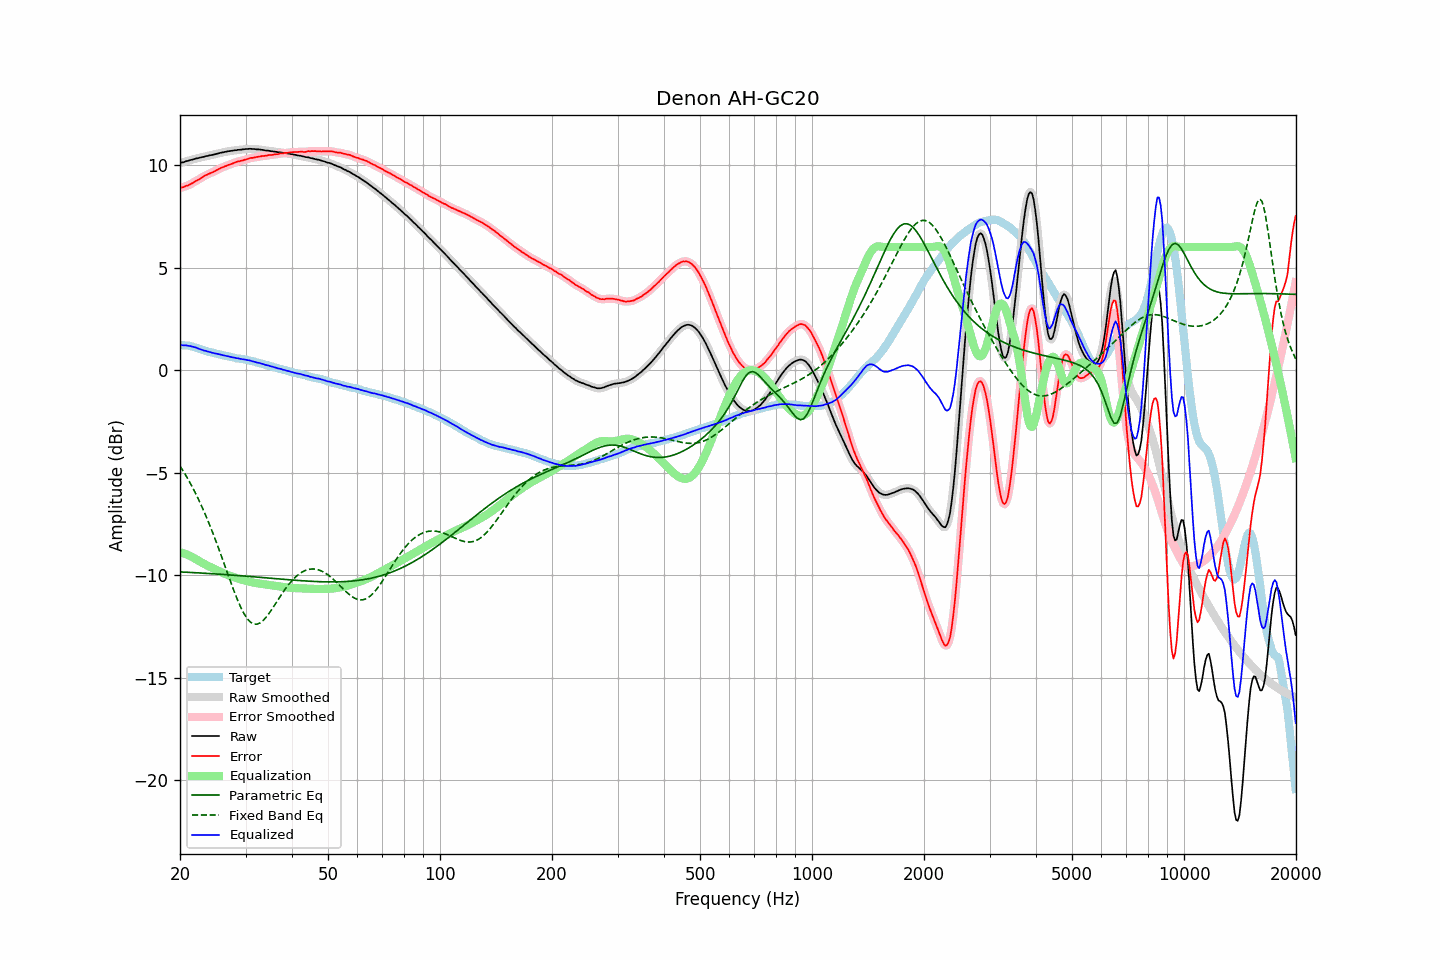

The data file committed next to this chart (first rows):
frequency, raw, error, smoothed, error_smoothed, equalization, parametric_eq, fixed_band_eq, equalized_raw, equalized_smoothed, target
20.00, 10.10, 8.88, 10.10, 8.88, -8.88, -9.84, -4.67, 1.23, 1.22, 1.22
20.20, 10.12, 8.91, 10.12, 8.90, -8.90, -9.84, -4.80, 1.22, 1.22, 1.21
20.40, 10.13, 8.92, 10.14, 8.93, -8.93, -9.85, -4.92, 1.21, 1.21, 1.21
20.61, 10.16, 8.96, 10.16, 8.95, -8.95, -9.85, -5.05, 1.21, 1.21, 1.20
20.81, 10.19, 8.99, 10.18, 8.98, -8.99, -9.86, -5.18, 1.21, 1.20, 1.20
21.02, 10.20, 9.00, 10.21, 9.01, -9.02, -9.86, -5.32, 1.18, 1.19, 1.20
21.23, 10.23, 9.05, 10.23, 9.05, -9.05, -9.86, -5.46, 1.18, 1.18, 1.18
21.44, 10.25, 9.09, 10.25, 9.09, -9.09, -9.87, -5.61, 1.16, 1.16, 1.16
21.66, 10.27, 9.13, 10.27, 9.14, -9.13, -9.87, -5.75, 1.14, 1.14, 1.14
21.87, 10.29, 9.18, 10.29, 9.18, -9.18, -9.88, -5.91, 1.12, 1.12, 1.11
22.09, 10.32, 9.23, 10.32, 9.22, -9.22, -9.88, -6.06, 1.10, 1.09, 1.09
22.31, 10.33, 9.26, 10.33, 9.27, -9.27, -9.89, -6.22, 1.06, 1.06, 1.07
22.54, 10.35, 9.31, 10.35, 9.31, -9.32, -9.89, -6.38, 1.03, 1.04, 1.04
22.76, 10.37, 9.36, 10.37, 9.36, -9.36, -9.90, -6.56, 1.01, 1.01, 1.01
22.99, 10.39, 9.41, 10.39, 9.41, -9.41, -9.90, -6.73, 0.98, 0.98, 0.98
23.22, 10.40, 9.45, 10.41, 9.46, -9.45, -9.90, -6.91, 0.95, 0.96, 0.95
23.45, 10.43, 9.50, 10.43, 9.50, -9.49, -9.91, -7.09, 0.94, 0.93, 0.93
23.69, 10.44, 9.53, 10.44, 9.54, -9.53, -9.91, -7.27, 0.91, 0.91, 0.91
23.92, 10.46, 9.58, 10.46, 9.57, -9.57, -9.92, -7.46, 0.89, 0.89, 0.89
24.16, 10.48, 9.61, 10.48, 9.60, -9.61, -9.92, -7.66, 0.87, 0.87, 0.88
24.40, 10.49, 9.64, 10.50, 9.64, -9.65, -9.93, -7.86, 0.85, 0.85, 0.86
24.65, 10.51, 9.68, 10.51, 9.68, -9.68, -9.93, -8.06, 0.83, 0.83, 0.84
24.89, 10.53, 9.72, 10.53, 9.72, -9.72, -9.94, -8.26, 0.81, 0.81, 0.81
25.14, 10.55, 9.76, 10.55, 9.76, -9.76, -9.94, -8.48, 0.79, 0.79, 0.79
25.39, 10.57, 9.80, 10.57, 9.80, -9.80, -9.95, -8.69, 0.78, 0.78, 0.77
25.65, 10.59, 9.83, 10.59, 9.83, -9.83, -9.96, -8.90, 0.76, 0.76, 0.76
25.91, 10.61, 9.88, 10.61, 9.87, -9.87, -9.96, -9.12, 0.74, 0.74, 0.73
26.16, 10.62, 9.90, 10.62, 9.90, -9.90, -9.97, -9.34, 0.72, 0.72, 0.72
26.43, 10.64, 9.94, 10.64, 9.94, -9.94, -9.97, -9.56, 0.71, 0.70, 0.70
26.69, 10.65, 9.96, 10.65, 9.97, -9.97, -9.98, -9.78, 0.68, 0.69, 0.69
26.96, 10.67, 10.00, 10.67, 10.00, -10.00, -9.98, -10.00, 0.67, 0.67, 0.67
27.23, 10.68, 10.02, 10.68, 10.03, -10.03, -9.99, -10.22, 0.65, 0.65, 0.66
27.50, 10.69, 10.05, 10.69, 10.06, -10.06, -9.99, -10.44, 0.63, 0.63, 0.64
27.77, 10.70, 10.09, 10.70, 10.08, -10.09, -10.00, -10.65, 0.61, 0.62, 0.62
28.05, 10.72, 10.12, 10.72, 10.12, -10.11, -10.01, -10.86, 0.61, 0.60, 0.61
28.33, 10.72, 10.15, 10.73, 10.15, -10.14, -10.01, -11.05, 0.58, 0.59, 0.57
28.62, 10.74, 10.18, 10.74, 10.17, -10.16, -10.02, -11.25, 0.58, 0.57, 0.56
28.90, 10.74, 10.18, 10.74, 10.19, -10.19, -10.02, -11.43, 0.55, 0.56, 0.56
29.19, 10.75, 10.21, 10.75, 10.21, -10.21, -10.03, -11.60, 0.54, 0.54, 0.54
29.48, 10.76, 10.22, 10.76, 10.23, -10.23, -10.04, -11.76, 0.53, 0.53, 0.54
29.78, 10.77, 10.25, 10.77, 10.25, -10.26, -10.04, -11.90, 0.52, 0.52, 0.52
30.08, 10.78, 10.27, 10.78, 10.27, -10.28, -10.05, -12.02, 0.51, 0.50, 0.51
30.38, 10.78, 10.29, 10.79, 10.30, -10.30, -10.06, -12.14, 0.49, 0.49, 0.49
30.68, 10.79, 10.33, 10.79, 10.32, -10.32, -10.06, -12.22, 0.48, 0.47, 0.47
30.99, 10.79, 10.35, 10.79, 10.34, -10.33, -10.07, -12.30, 0.46, 0.45, 0.44
31.30, 10.78, 10.35, 10.79, 10.35, -10.35, -10.07, -12.34, 0.43, 0.43, 0.43
31.61, 10.78, 10.36, 10.78, 10.36, -10.37, -10.08, -12.38, 0.41, 0.41, 0.42
31.93, 10.77, 10.38, 10.77, 10.38, -10.38, -10.09, -12.39, 0.39, 0.39, 0.39
32.24, 10.76, 10.39, 10.77, 10.39, -10.40, -10.09, -12.39, 0.37, 0.37, 0.37
32.57, 10.76, 10.41, 10.76, 10.41, -10.41, -10.10, -12.36, 0.35, 0.35, 0.35
32.89, 10.75, 10.42, 10.75, 10.42, -10.42, -10.11, -12.32, 0.33, 0.33, 0.33
33.22, 10.74, 10.44, 10.74, 10.43, -10.43, -10.11, -12.26, 0.31, 0.31, 0.30
33.55, 10.73, 10.44, 10.73, 10.44, -10.44, -10.12, -12.19, 0.29, 0.28, 0.29
33.89, 10.71, 10.45, 10.72, 10.45, -10.45, -10.13, -12.10, 0.26, 0.26, 0.26
34.23, 10.70, 10.45, 10.71, 10.46, -10.46, -10.13, -12.01, 0.24, 0.24, 0.25
34.57, 10.70, 10.49, 10.69, 10.48, -10.47, -10.14, -11.91, 0.23, 0.22, 0.22
34.92, 10.68, 10.49, 10.68, 10.49, -10.48, -10.15, -11.80, 0.20, 0.20, 0.19
35.27, 10.67, 10.49, 10.67, 10.50, -10.50, -10.15, -11.68, 0.18, 0.18, 0.18
35.62, 10.66, 10.50, 10.66, 10.51, -10.51, -10.16, -11.57, 0.15, 0.15, 0.16
35.97, 10.65, 10.52, 10.65, 10.51, -10.52, -10.17, -11.44, 0.13, 0.13, 0.13
... 635 more rows
